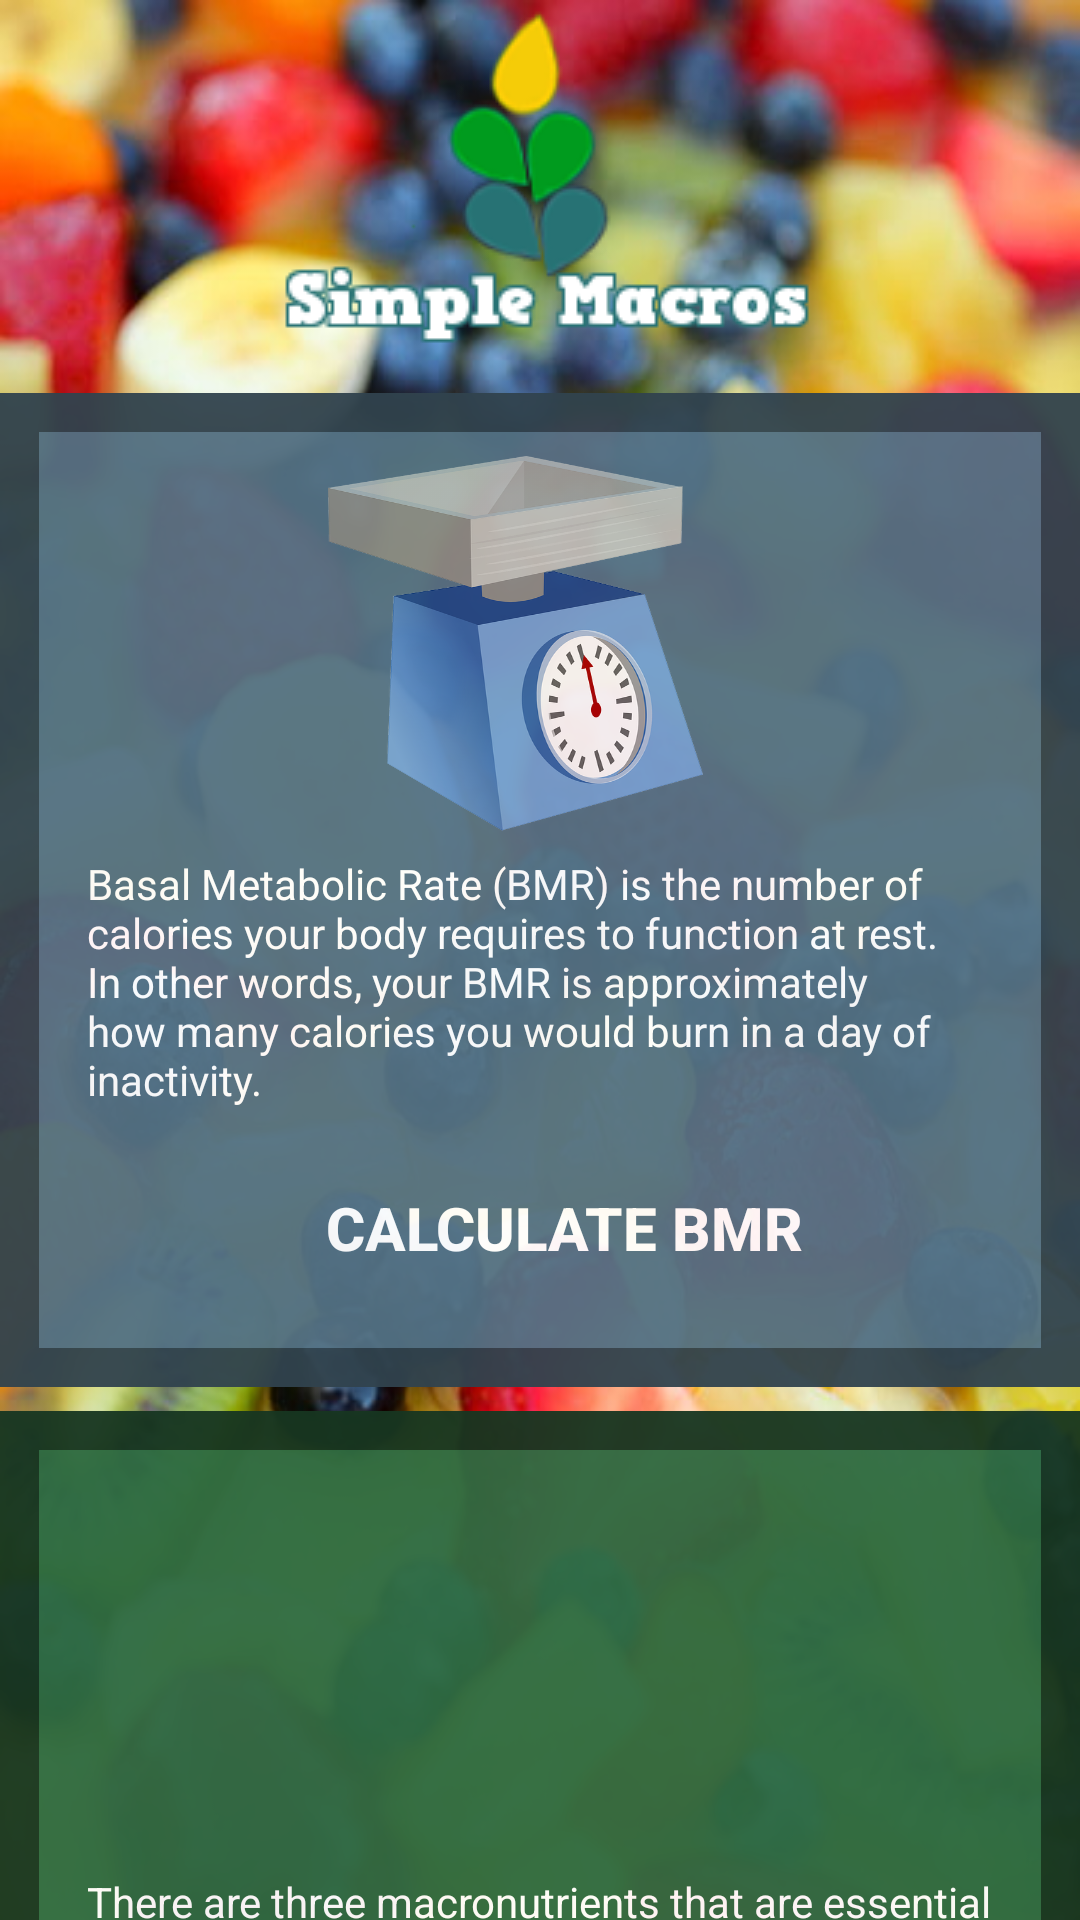

This screen was rendered from an Android layout file. Write that file and the resources it references.
<!-- AndroidManifest.xml: application theme AppTheme -->
<!-- res/layout/activity_main.xml -->
<?xml version="1.0" encoding="utf-8"?>
<android.support.constraint.ConstraintLayout xmlns:android="http://schemas.android.com/apk/res/android"
    xmlns:app="http://schemas.android.com/apk/res-auto"
    xmlns:tools="http://schemas.android.com/tools"
    android:layout_width="match_parent"
    android:layout_height="match_parent"
    android:orientation="vertical">


    <ScrollView
        android:layout_width="match_parent"
        android:layout_height="0dp"
        android:scrollbars="none"
        android:background="@drawable/fruit"
        app:layout_constraintBottom_toBottomOf="parent"
        app:layout_constraintTop_toTopOf="parent"
        app:layout_constraintVertical_bias="1.0"
        tools:layout_editor_absoluteX="45dp">

        <LinearLayout
            android:layout_width="match_parent"
            android:layout_height="match_parent"
            android:orientation="vertical"
            app:layout_constraintBottom_toBottomOf="parent"
            app:layout_constraintEnd_toEndOf="parent"
            app:layout_constraintHorizontal_bias="0.0"
            app:layout_constraintStart_toStartOf="parent"
            app:layout_constraintTop_toTopOf="parent"
            app:layout_constraintVertical_bias="0.615">

            <LinearLayout
                android:layout_width="match_parent"
                android:layout_height="wrap_content"
                android:gravity="center"
                android:orientation="vertical">

                <ImageView
                    android:id="@+id/imageView3"
                    android:layout_width="wrap_content"
                    android:layout_height="wrap_content"
                    android:background="@drawable/logo" />

            </LinearLayout>

            <LinearLayout
                android:layout_width="match_parent"
                android:layout_height="match_parent"
                android:alpha=".95"
                android:background="#31434e"
                android:gravity="center"
                android:orientation="vertical"
                android:padding="5dp">

                <LinearLayout
                    android:layout_width="match_parent"
                    android:layout_height="match_parent"
                    android:layout_marginBottom="8dp"
                    android:layout_marginEnd="8dp"
                    android:layout_marginStart="8dp"
                    android:layout_marginTop="8dp"
                    android:background="#537184"
                    android:gravity="center"
                    android:orientation="vertical"
                    app:layout_constraintBottom_toBottomOf="parent"
                    app:layout_constraintEnd_toEndOf="parent"
                    app:layout_constraintHorizontal_bias="0.0"
                    app:layout_constraintStart_toStartOf="parent"
                    app:layout_constraintTop_toTopOf="parent"
                    app:layout_constraintVertical_bias="0.335">

                    <ImageView
                        android:id="@+id/imageView2"
                        android:layout_width="125dp"
                        android:layout_height="125dp"
                        android:layout_marginBottom="8dp"
                        android:layout_marginEnd="8dp"
                        android:layout_marginRight="8dp"
                        android:layout_marginTop="8dp"
                        android:background="@drawable/scale" />

                    <TextView
                        android:id="@+id/textView12"
                        android:layout_width="match_parent"
                        android:layout_height="wrap_content"
                        android:layout_marginBottom="8dp"
                        android:layout_marginEnd="16dp"
                        android:layout_marginLeft="16dp"
                        android:layout_marginRight="16dp"
                        android:layout_marginStart="16dp"
                        android:text="Basal Metabolic Rate (BMR) is the number of calories your body requires to function at rest. In other words, your BMR is approximately how many calories you would burn in a day of inactivity."
                        android:textColor="#FFFFFF" />

                    <Button
                        android:id="@+id/btn_BMR"
                        android:layout_width="wrap_content"
                        android:layout_height="wrap_content"
                        android:layout_columnWeight="1"
                        android:layout_marginBottom="16dp"
                        android:layout_marginLeft="16dp"
                        android:layout_marginRight="8dp"
                        android:layout_marginTop="8dp"
                        android:layout_rowWeight="1"
                        android:background="@android:color/transparent"
                        android:clickable="true"
                        android:focusable="auto"
                        android:focusableInTouchMode="false"
                        android:onClick="calc_bmr"
                        android:text="Calculate BMR"
                        android:textColor="#FFFFFF"
                        android:textSize="20sp"
                        android:textStyle="bold"></Button>

                </LinearLayout>
            </LinearLayout>

            <LinearLayout
                android:layout_width="match_parent"
                android:layout_height="match_parent"
                android:layout_marginBottom="8dp"
                android:layout_marginTop="8dp"
                android:alpha=".95"
                android:background="#173621"
                android:gravity="center"
                android:orientation="vertical"
                android:padding="5dp">

                <LinearLayout
                    android:layout_width="match_parent"
                    android:layout_height="match_parent"
                    android:layout_marginBottom="8dp"
                    android:layout_marginEnd="8dp"
                    android:layout_marginStart="8dp"
                    android:layout_marginTop="8dp"
                    android:background="#2e6b42"
                    android:gravity="center"
                    android:orientation="vertical"
                    app:layout_constraintBottom_toBottomOf="parent"
                    app:layout_constraintEnd_toEndOf="parent"
                    app:layout_constraintHorizontal_bias="0.0"
                    app:layout_constraintStart_toStartOf="parent"
                    app:layout_constraintTop_toTopOf="parent"
                    app:layout_constraintVertical_bias="0.556">

                    <ImageView
                        android:id="@+id/imageView"
                        android:layout_width="175dp"
                        android:layout_height="125dp"
                        android:layout_marginBottom="8dp"
                        android:layout_marginEnd="8dp"
                        android:layout_marginRight="8dp"
                        android:layout_marginTop="8dp"
                        android:background="@drawable/fruits_bowl" />

                    <TextView
                        android:id="@+id/textView11"
                        android:layout_width="match_parent"
                        android:layout_height="wrap_content"
                        android:layout_marginEnd="16dp"
                        android:layout_marginLeft="16dp"
                        android:layout_marginRight="16dp"
                        android:layout_marginStart="16dp"
                        android:text="There are three macronutrients that are essential for the body to function. These nutrients serve crucial roles in the bodys ability to grow, develop, and repair."
                        android:textColor="#FFFFFF" />

                    <TextView
                        android:id="@+id/textView13"
                        android:layout_width="match_parent"
                        android:layout_height="wrap_content"
                        android:layout_marginBottom="8dp"
                        android:layout_marginEnd="16dp"
                        android:layout_marginLeft="16dp"
                        android:layout_marginRight="16dp"
                        android:layout_marginStart="16dp"
                        android:text="The 3 macronutrients are: Fat, Protein, and Carbohydrates."
                        android:textColor="#FFFFFF"
                        android:textStyle="bold" />

                    <Button
                        android:id="@+id/btn_general"
                        android:layout_width="wrap_content"
                        android:layout_height="wrap_content"
                        android:layout_columnWeight="1"
                        android:layout_marginBottom="16dp"
                        android:layout_marginLeft="16dp"
                        android:layout_marginRight="16dp"
                        android:layout_marginTop="8dp"
                        android:layout_rowWeight="1"
                        android:background="@android:color/transparent"
                        android:clickable="true"
                        android:focusable="auto"
                        android:focusableInTouchMode="false"
                        android:onClick="calc_macros"
                        android:text="Calculate Macros"
                        android:textColor="#FFFFFF"
                        android:textSize="20sp"
                        android:textStyle="bold"></Button>

                </LinearLayout>
            </LinearLayout>

        </LinearLayout>


    </ScrollView>


</android.support.constraint.ConstraintLayout>
<!-- resources referenced by this layout -->
<resources>
  <!-- drawable fruit: jpg bitmap (drawable, 73232 bytes) -->
  <!-- drawable logo: png bitmap (drawable, 13822 bytes) -->
  <!-- drawable scale: jpg bitmap (drawable, 107045 bytes) -->
  <style name="AppTheme" parent="Theme.AppCompat.Light.NoActionBar">
          
  
          <item name="colorPrimary">#000000</item>
          <item name="colorPrimaryDark">#000000</item>
          <item name="colorAccent">#000000</item>
      </style>
</resources>
